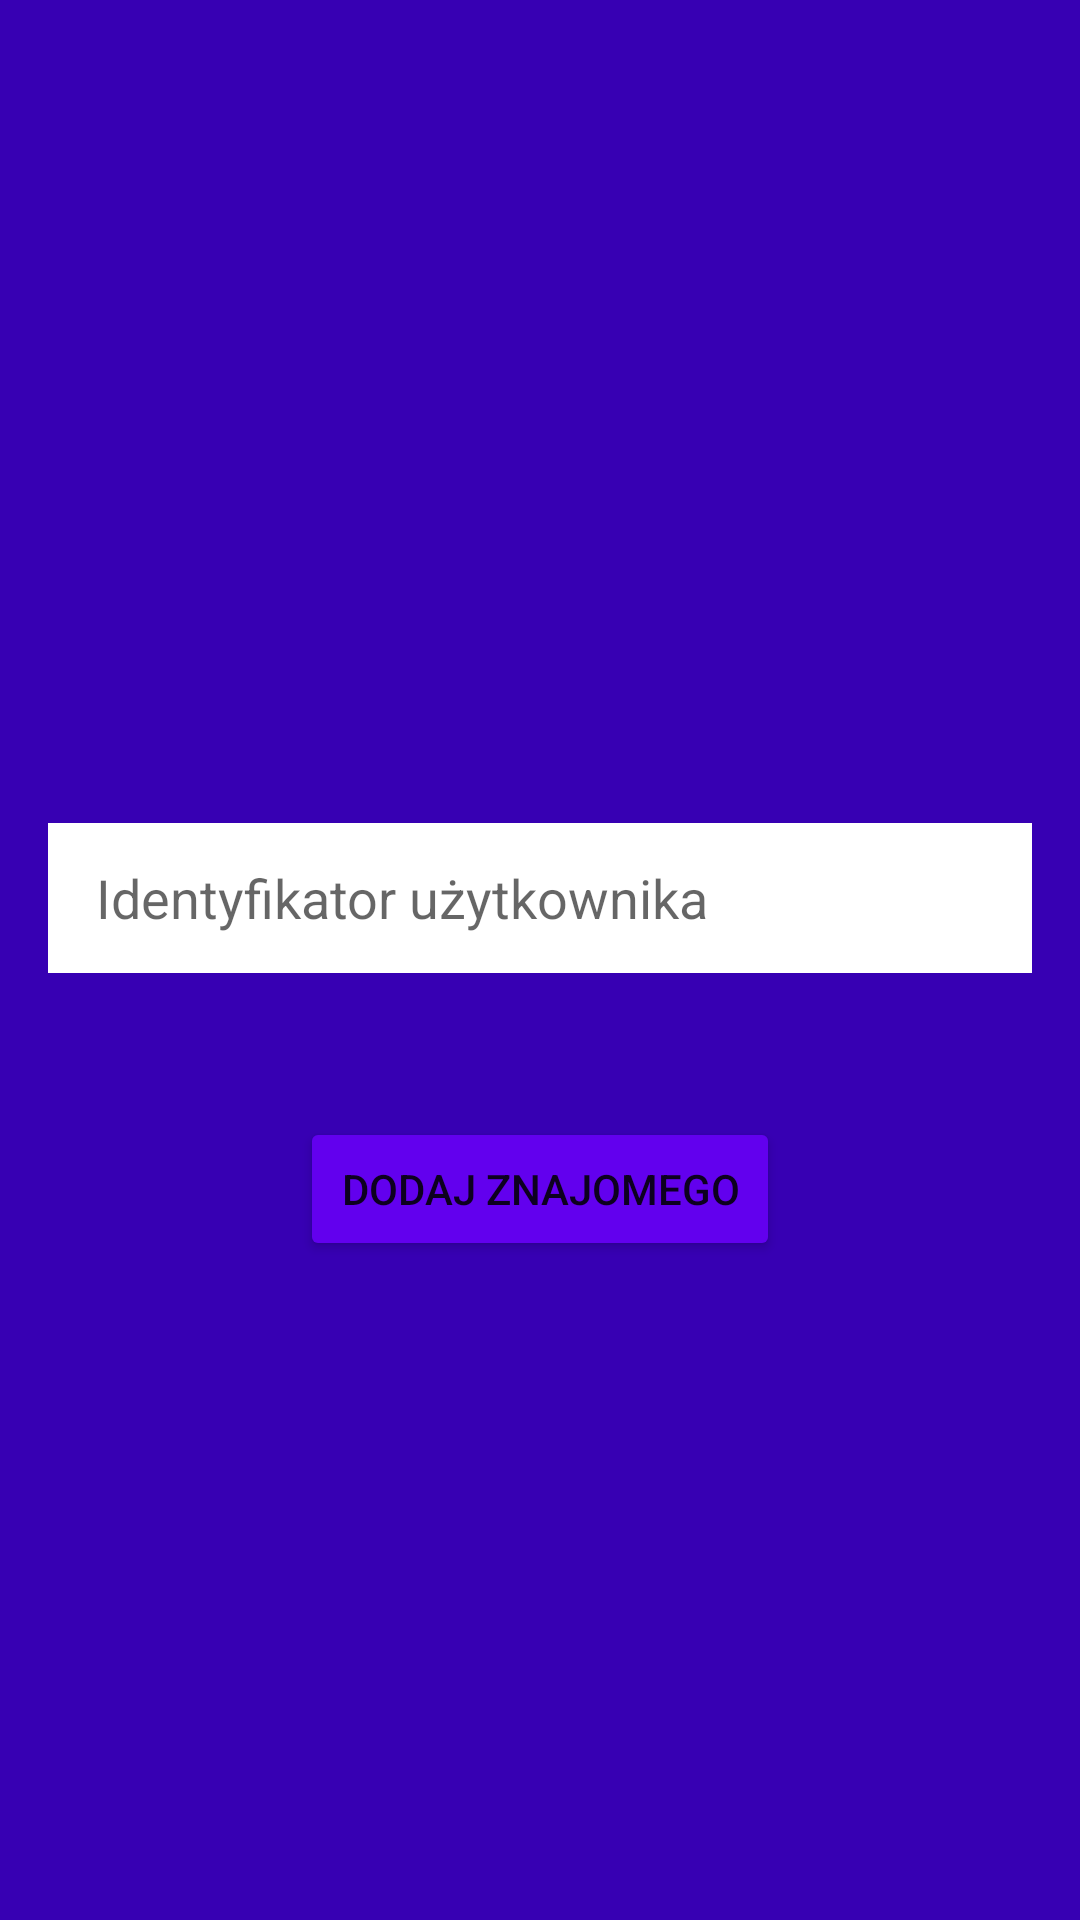

Reconstruct the res/layout file that produces this screen, plus the resources it refers to.
<!-- AndroidManifest.xml: application theme Theme.Komunikat -->
<!-- res/layout/activity_friends_add.xml -->
<?xml version="1.0" encoding="utf-8"?>
<androidx.constraintlayout.widget.ConstraintLayout xmlns:android="http://schemas.android.com/apk/res/android"
    xmlns:app="http://schemas.android.com/apk/res-auto"
    xmlns:tools="http://schemas.android.com/tools"
    android:layout_width="match_parent"
    android:layout_height="match_parent"
    android:background="@color/purple_700"
    tools:context=".activities.RegisterActivity">

    <EditText
        android:id="@+id/friends_uid"
        android:layout_width="0dp"
        android:layout_height="wrap_content"
        android:layout_marginStart="16dp"
        android:layout_marginTop="16dp"
        android:layout_marginEnd="16dp"
        android:background="@color/white"
        android:hint="Identyfikator użytkownika"
        android:maxLines="1"
        android:minHeight="50dp"
        android:paddingStart="16dp"
        app:layout_constraintVertical_bias=".45"
        android:singleLine="true"
        app:layout_constraintBottom_toBottomOf="parent"
        app:layout_constraintEnd_toEndOf="parent"
        app:layout_constraintStart_toStartOf="parent"
        app:layout_constraintTop_toTopOf="parent" />

    <Button
        android:id="@+id/friends_add_btn"
        android:layout_width="0dp"
        android:layout_height="wrap_content"
        android:layout_marginStart="100dp"
        android:layout_marginTop="48dp"
        android:layout_marginEnd="100dp"
        android:backgroundTint="@color/purple_500"
        android:text="Dodaj znajomego"
        app:layout_constraintEnd_toEndOf="parent"
        app:layout_constraintStart_toStartOf="parent"
        app:layout_constraintTop_toBottomOf="@+id/friends_uid" />

</androidx.constraintlayout.widget.ConstraintLayout>
<!-- resources referenced by this layout -->
<resources>
  <color name="purple_500">#FF6200EE</color>
  <color name="purple_700">#FF3700B3</color>
  <color name="white">#FFFFFFFF</color>
  <style name="Theme.Komunikat" parent="Theme.MaterialComponents.DayNight.DarkActionBar">
          
          <item name="colorPrimary">@color/purple_500</item>
          <item name="colorPrimaryVariant">@color/purple_700</item>
          <item name="colorOnPrimary">@color/white</item>
          
          <item name="colorSecondary">@color/teal_200</item>
          <item name="colorSecondaryVariant">@color/teal_700</item>
          <item name="colorOnSecondary">@color/black</item>
          
          <item name="android:statusBarColor">?attr/colorPrimaryVariant</item>
          
      </style>
  <color name="teal_200">#FF03DAC5</color>
  <color name="teal_700">#FF018786</color>
  <color name="black">#FF000000</color>
</resources>
